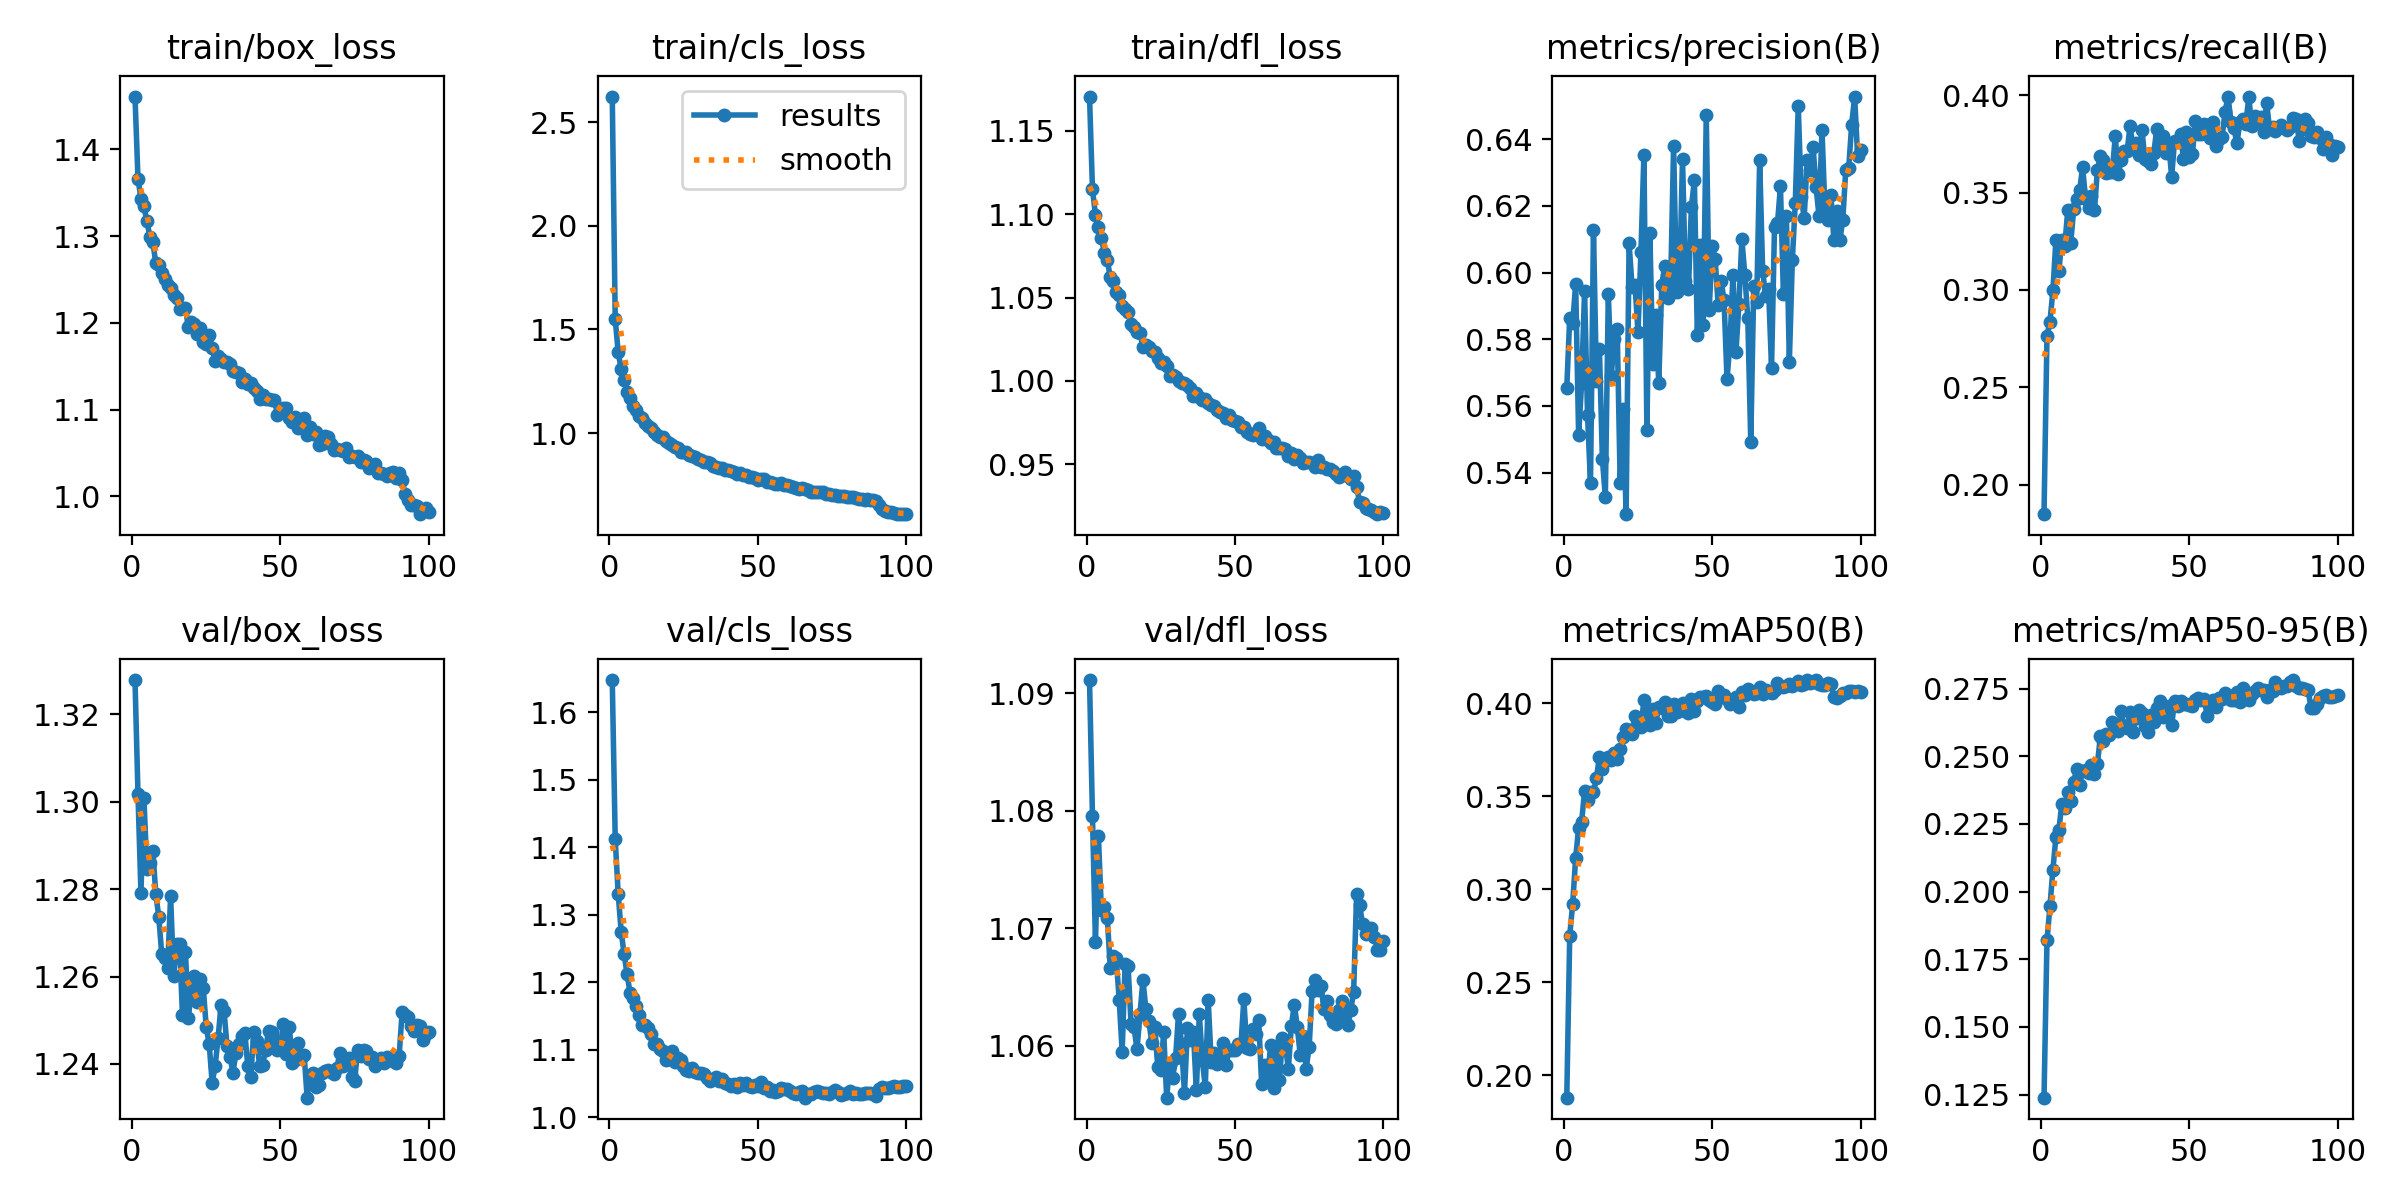

Source data for this figure (header and first rows):
epoch, time, train/box_loss, train/cls_loss, train/dfl_loss, metrics/precision(B), metrics/recall(B), metrics/mAP50(B), metrics/mAP50-95(B), val/box_loss, val/cls_loss, val/dfl_loss, lr/pg0, lr/pg1, lr/pg2
1, 60.47, 1.461, 2.623, 1.171, 0.5654, 0.185, 0.1878, 0.1239, 1.328, 1.648, 1.091, 4.9521e-05, 4.9521e-05, 4.9521e-05
2, 93.5, 1.366, 1.549, 1.115, 0.5865, 0.2766, 0.2751, 0.1819, 1.302, 1.412, 1.08, 9.82057e-05, 9.82057e-05, 9.82057e-05
3, 124.3, 1.343, 1.389, 1.1, 0.5848, 0.2837, 0.2923, 0.1946, 1.279, 1.331, 1.069, 0.0001459, 0.0001459, 0.0001459
4, 154.9, 1.334, 1.309, 1.093, 0.5966, 0.2998, 0.3168, 0.2081, 1.301, 1.275, 1.078, 0.0001446, 0.0001446, 0.0001446
5, 187.4, 1.318, 1.258, 1.086, 0.5511, 0.3255, 0.333, 0.2201, 1.284, 1.242, 1.072, 0.0001431, 0.0001431, 0.0001431
6, 217.5, 1.299, 1.198, 1.077, 0.5668, 0.3097, 0.3361, 0.2226, 1.286, 1.212, 1.072, 0.0001416, 0.0001416, 0.0001416
7, 248.8, 1.294, 1.169, 1.072, 0.5944, 0.3254, 0.3528, 0.2325, 1.289, 1.184, 1.071, 0.0001401, 0.0001401, 0.0001401
8, 279, 1.269, 1.132, 1.062, 0.5572, 0.3228, 0.348, 0.2308, 1.279, 1.177, 1.067, 0.0001387, 0.0001387, 0.0001387
9, 310, 1.267, 1.11, 1.06, 0.5368, 0.3409, 0.3526, 0.2367, 1.274, 1.165, 1.068, 0.0001372, 0.0001372, 0.0001372
10, 339.9, 1.258, 1.082, 1.053, 0.6129, 0.3241, 0.3522, 0.2334, 1.265, 1.151, 1.067, 0.0001357, 0.0001357, 0.0001357
11, 369.9, 1.25, 1.072, 1.052, 0.5674, 0.3414, 0.3599, 0.2405, 1.264, 1.137, 1.064, 0.0001342, 0.0001342, 0.0001342
12, 399.8, 1.243, 1.048, 1.045, 0.5771, 0.3464, 0.3711, 0.2455, 1.262, 1.137, 1.059, 0.0001328, 0.0001328, 0.0001328
13, 430, 1.241, 1.032, 1.043, 0.5441, 0.351, 0.3645, 0.2396, 1.278, 1.133, 1.067, 0.0001313, 0.0001313, 0.0001313
14, 460.1, 1.232, 1.024, 1.042, 0.5327, 0.363, 0.3691, 0.2447, 1.26, 1.124, 1.067, 0.0001298, 0.0001298, 0.0001298
15, 490.3, 1.229, 1.006, 1.034, 0.5937, 0.3465, 0.3714, 0.245, 1.267, 1.109, 1.062, 0.0001283, 0.0001283, 0.0001283
16, 520.3, 1.216, 0.9904, 1.032, 0.5689, 0.3422, 0.3693, 0.244, 1.267, 1.108, 1.062, 0.0001269, 0.0001269, 0.0001269
17, 550.5, 1.217, 0.9822, 1.029, 0.5802, 0.3481, 0.3734, 0.2469, 1.251, 1.101, 1.06, 0.0001254, 0.0001254, 0.0001254
18, 580.9, 1.217, 0.9818, 1.029, 0.583, 0.341, 0.3702, 0.2433, 1.266, 1.099, 1.063, 0.0001239, 0.0001239, 0.0001239
19, 611.6, 1.195, 0.9599, 1.021, 0.5368, 0.3618, 0.3756, 0.2472, 1.25, 1.086, 1.066, 0.0001224, 0.0001224, 0.0001224
20, 641.7, 1.201, 0.9519, 1.021, 0.5589, 0.3687, 0.3819, 0.2575, 1.257, 1.086, 1.063, 0.000121, 0.000121, 0.000121
21, 672.5, 1.198, 0.9405, 1.021, 0.5275, 0.3666, 0.3863, 0.2558, 1.26, 1.098, 1.062, 0.0001195, 0.0001195, 0.0001195
22, 703.6, 1.187, 0.9317, 1.018, 0.6088, 0.3602, 0.3855, 0.2581, 1.254, 1.082, 1.06, 0.000118, 0.000118, 0.000118
23, 742.4, 1.194, 0.929, 1.018, 0.5958, 0.3603, 0.3837, 0.2578, 1.259, 1.087, 1.062, 0.0001165, 0.0001165, 0.0001165
24, 791.9, 1.178, 0.9102, 1.014, 0.5963, 0.3605, 0.3934, 0.2626, 1.257, 1.085, 1.058, 0.0001151, 0.0001151, 0.0001151
25, 844.2, 1.175, 0.9092, 1.011, 0.5821, 0.3787, 0.3902, 0.262, 1.248, 1.077, 1.058, 0.0001136, 0.0001136, 0.0001136
26, 894.8, 1.186, 0.9108, 1.011, 0.6063, 0.3593, 0.3874, 0.2592, 1.245, 1.07, 1.061, 0.0001121, 0.0001121, 0.0001121
27, 948.9, 1.171, 0.8957, 1.009, 0.6354, 0.3668, 0.4017, 0.2666, 1.236, 1.069, 1.056, 0.0001106, 0.0001106, 0.0001106
28, 1001, 1.156, 0.8908, 1.003, 0.5527, 0.3714, 0.3915, 0.261, 1.24, 1.073, 1.058, 0.0001092, 0.0001092, 0.0001092
29, 1057, 1.162, 0.8826, 1.003, 0.6118, 0.3712, 0.3885, 0.2604, 1.246, 1.067, 1.057, 0.0001077, 0.0001077, 0.0001077
30, 1109, 1.158, 0.8754, 1.002, 0.5727, 0.3841, 0.3968, 0.2663, 1.254, 1.065, 1.059, 0.0001062, 0.0001062, 0.0001062
31, 1162, 1.155, 0.8697, 0.9999, 0.5872, 0.3727, 0.3896, 0.2591, 1.252, 1.066, 1.063, 0.0001047, 0.0001047, 0.0001047
32, 1215, 1.155, 0.8629, 0.9987, 0.5668, 0.3756, 0.3978, 0.2641, 1.244, 1.064, 1.06, 0.0001033, 0.0001033, 0.0001033
33, 1266, 1.153, 0.8598, 0.999, 0.5962, 0.3695, 0.3976, 0.2671, 1.242, 1.058, 1.056, 0.0001018, 0.0001018, 0.0001018
34, 1321, 1.145, 0.855, 0.9976, 0.6021, 0.3821, 0.4011, 0.266, 1.238, 1.054, 1.061, 0.0001003, 0.0001003, 0.0001003
35, 1373, 1.143, 0.8412, 0.9957, 0.5923, 0.3671, 0.3935, 0.2613, 1.242, 1.057, 1.06, 9.88466e-05, 9.88466e-05, 9.88466e-05
36, 1429, 1.143, 0.8372, 0.9911, 0.5961, 0.3663, 0.3933, 0.259, 1.245, 1.06, 1.061, 9.73715e-05, 9.73715e-05, 9.73715e-05
37, 1483, 1.132, 0.8322, 0.9929, 0.6381, 0.3645, 0.3998, 0.2652, 1.246, 1.054, 1.056, 9.58964e-05, 9.58964e-05, 9.58964e-05
38, 1538, 1.135, 0.8316, 0.9904, 0.5943, 0.3704, 0.3953, 0.2627, 1.247, 1.057, 1.063, 9.44213e-05, 9.44213e-05, 9.44213e-05
39, 1581, 1.129, 0.8213, 0.9884, 0.5968, 0.3827, 0.3991, 0.2677, 1.24, 1.051, 1.059, 9.29462e-05, 9.29462e-05, 9.29462e-05
40, 1615, 1.131, 0.8243, 0.9894, 0.6342, 0.3727, 0.4004, 0.2704, 1.237, 1.049, 1.056, 9.14711e-05, 9.14711e-05, 9.14711e-05
41, 1645, 1.125, 0.8182, 0.9869, 0.5976, 0.379, 0.396, 0.2645, 1.247, 1.047, 1.064, 8.9996e-05, 8.9996e-05, 8.9996e-05
42, 1676, 1.121, 0.8106, 0.9856, 0.595, 0.3703, 0.395, 0.2653, 1.245, 1.05, 1.059, 8.85209e-05, 8.85209e-05, 8.85209e-05
43, 1707, 1.112, 0.8032, 0.9847, 0.6198, 0.3755, 0.4022, 0.2685, 1.24, 1.045, 1.059, 8.70458e-05, 8.70458e-05, 8.70458e-05
44, 1737, 1.117, 0.8058, 0.9825, 0.6277, 0.3582, 0.396, 0.2614, 1.24, 1.051, 1.058, 8.55707e-05, 8.55707e-05, 8.55707e-05
45, 1769, 1.112, 0.7964, 0.9812, 0.5812, 0.3764, 0.4012, 0.2705, 1.243, 1.048, 1.059, 8.40956e-05, 8.40956e-05, 8.40956e-05
46, 1798, 1.112, 0.7969, 0.9809, 0.6082, 0.376, 0.4035, 0.2685, 1.248, 1.051, 1.06, 8.26205e-05, 8.26205e-05, 8.26205e-05
47, 1830, 1.112, 0.7891, 0.9778, 0.5844, 0.3803, 0.4035, 0.2703, 1.247, 1.046, 1.058, 8.11454e-05, 8.11454e-05, 8.11454e-05
48, 1860, 1.111, 0.7878, 0.9795, 0.6472, 0.3671, 0.4042, 0.2694, 1.246, 1.045, 1.06, 7.96703e-05, 7.96703e-05, 7.96703e-05
49, 1891, 1.094, 0.7824, 0.9765, 0.5889, 0.3812, 0.4017, 0.2695, 1.243, 1.048, 1.06, 7.81952e-05, 7.81952e-05, 7.81952e-05
50, 1921, 1.098, 0.7753, 0.9758, 0.6079, 0.3681, 0.4007, 0.2691, 1.244, 1.047, 1.06, 7.67201e-05, 7.67201e-05, 7.67201e-05
51, 1952, 1.102, 0.7778, 0.9755, 0.6041, 0.3698, 0.3996, 0.2688, 1.249, 1.053, 1.06, 7.5245e-05, 7.5245e-05, 7.5245e-05
52, 1984, 1.102, 0.7766, 0.9726, 0.5903, 0.3866, 0.4068, 0.2708, 1.242, 1.044, 1.06, 7.37699e-05, 7.37699e-05, 7.37699e-05
53, 2015, 1.091, 0.7644, 0.9724, 0.5976, 0.3802, 0.4036, 0.2715, 1.249, 1.045, 1.064, 7.22948e-05, 7.22948e-05, 7.22948e-05
54, 2045, 1.086, 0.7621, 0.9692, 0.5917, 0.3799, 0.4047, 0.2707, 1.24, 1.039, 1.06, 7.08197e-05, 7.08197e-05, 7.08197e-05
55, 2076, 1.092, 0.7605, 0.9682, 0.5679, 0.3849, 0.4024, 0.2712, 1.241, 1.04, 1.06, 6.93446e-05, 6.93446e-05, 6.93446e-05
56, 2108, 1.079, 0.7551, 0.9676, 0.579, 0.3846, 0.3996, 0.2649, 1.245, 1.037, 1.061, 6.78695e-05, 6.78695e-05, 6.78695e-05
57, 2138, 1.082, 0.7558, 0.9685, 0.5993, 0.378, 0.4014, 0.27, 1.241, 1.038, 1.061, 6.63944e-05, 6.63944e-05, 6.63944e-05
58, 2168, 1.091, 0.7577, 0.972, 0.5761, 0.386, 0.4032, 0.2709, 1.242, 1.044, 1.062, 6.49193e-05, 6.49193e-05, 6.49193e-05
59, 2199, 1.071, 0.7473, 0.9652, 0.5905, 0.3738, 0.3983, 0.2684, 1.232, 1.042, 1.057, 6.34442e-05, 6.34442e-05, 6.34442e-05
60, 2228, 1.08, 0.7481, 0.9667, 0.6101, 0.3774, 0.4062, 0.2714, 1.238, 1.042, 1.058, 6.19691e-05, 6.19691e-05, 6.19691e-05
... 40 more rows
